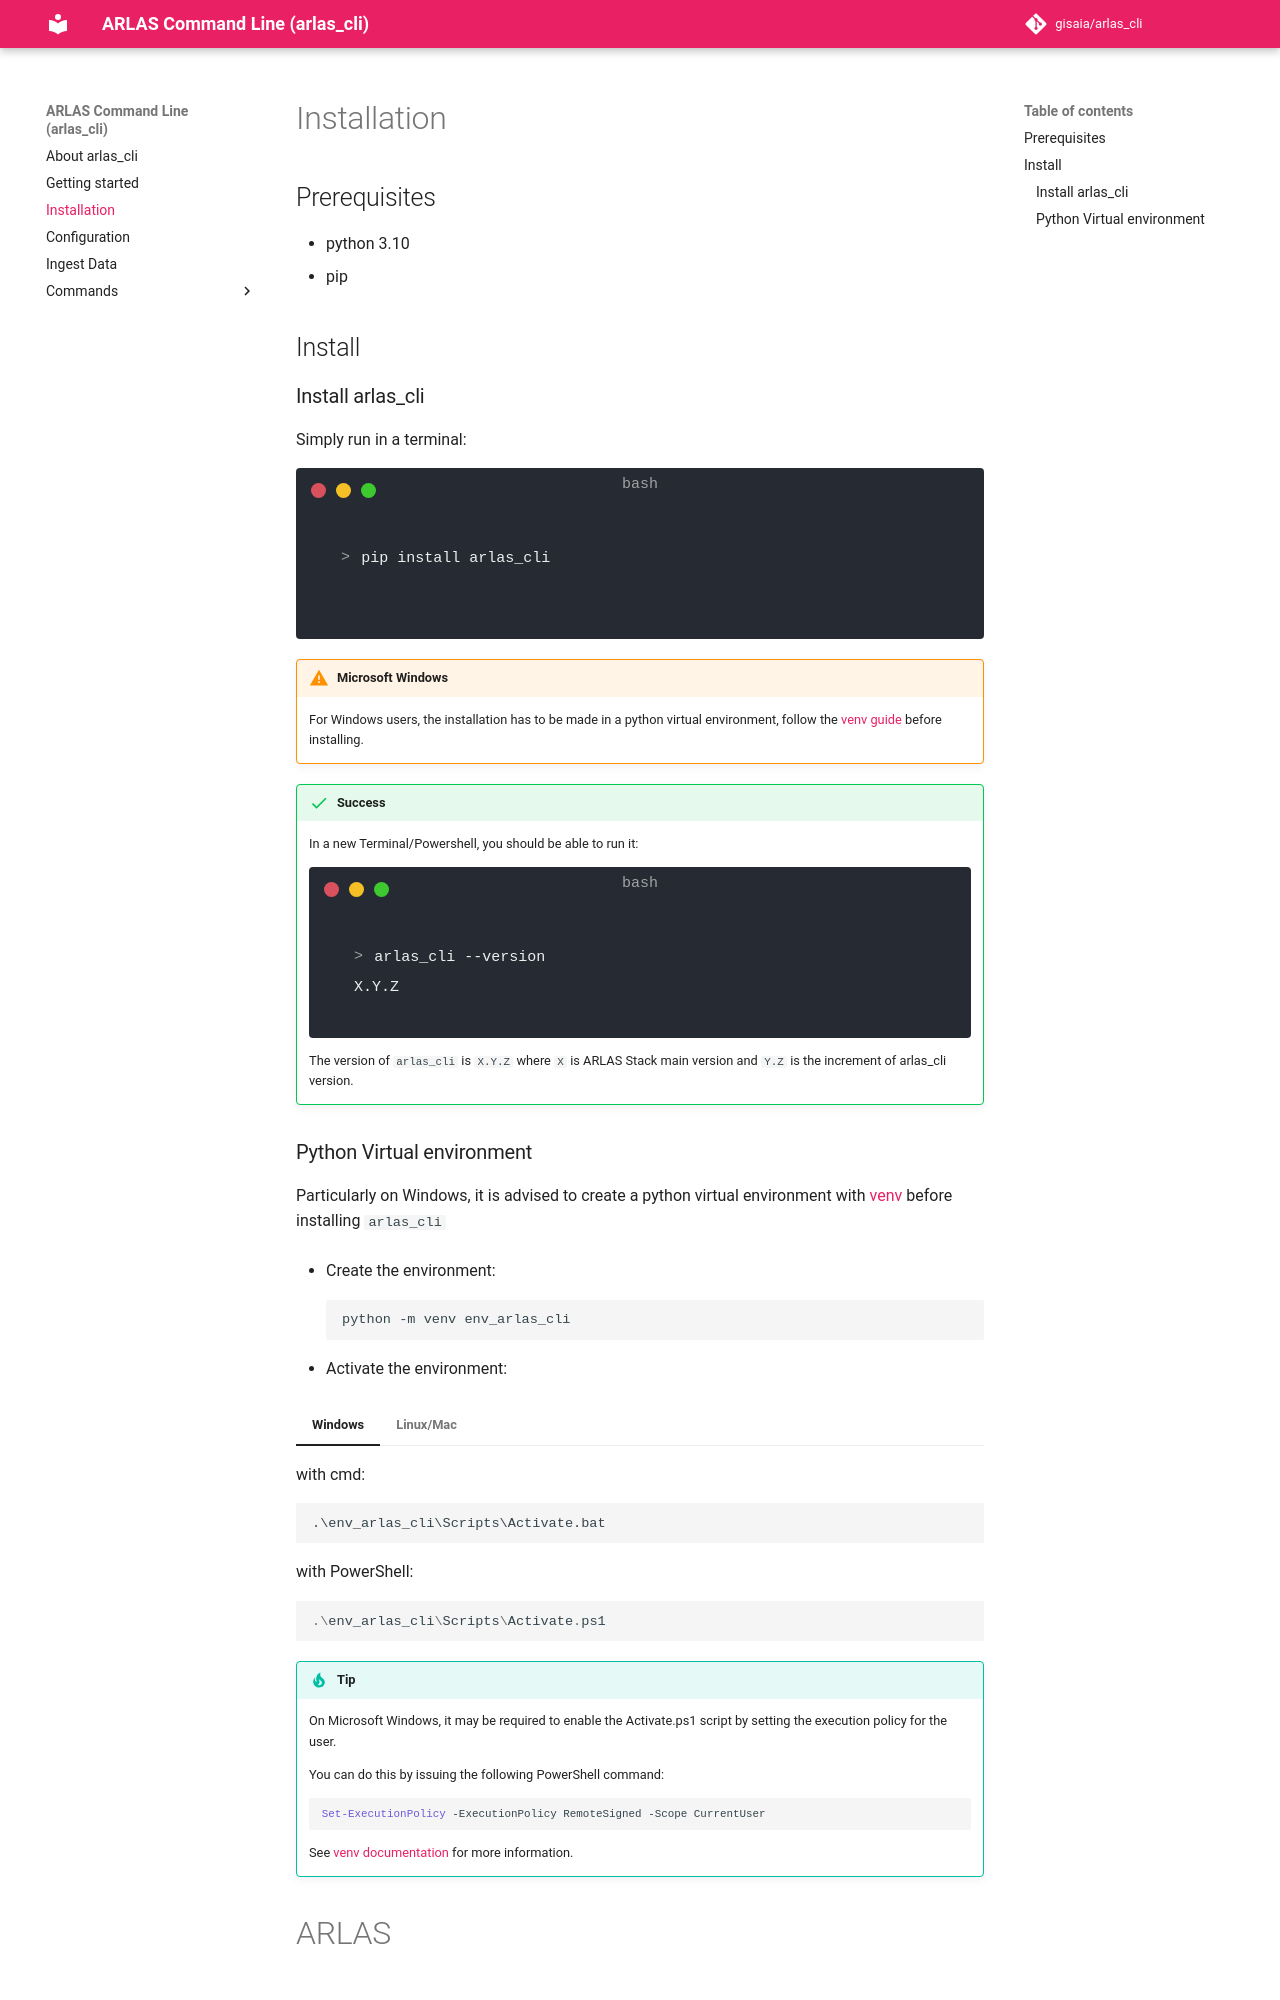

repository: gisaia/arlas_cli · page: install/index.html · generator: mkdocs

# Installation

## Prerequisites

- python 3.10
- pip 

## Install

### Install arlas_cli
Simply run in a terminal:

<!-- termynal -->
```shell
> pip install arlas_cli
```

!!! warning "Microsoft Windows"
    For Windows users, the installation has to be made in a python virtual environment, follow the [venv guide](#python-virtual-environment) before installing.

!!! success

    In a new Terminal/Powershell, you should be able to run it:
    
    <!-- termynal -->
    ```shell
    > arlas_cli --version
    X.Y.Z
    ```

    The version of `arlas_cli` is `X.Y.Z` where `X` is ARLAS Stack main version and `Y.Z` is the increment of arlas_cli version.

### Python Virtual environment

Particularly on Windows, it is advised to create a python virtual environment with [venv](https://docs.python.org/3.10/library/venv.html#creating-virtual-environments) before installing `arlas_cli`

- Create the environment:
```shell
python -m venv env_arlas_cli
```

- Activate the environment:

=== "Windows"
    with cmd:
    ```cmd
    .\env_arlas_cli\Scripts\Activate.bat
    ```
    with PowerShell:
    ```PowerShell
    .\env_arlas_cli\Scripts\Activate.ps1
    ```

    !!! tip
        On Microsoft Windows, it may be required to enable the Activate.ps1 script by setting the execution policy for the user. 

        You can do this by issuing the following PowerShell command:
        ```PowerShell
        Set-ExecutionPolicy -ExecutionPolicy RemoteSigned -Scope CurrentUser
        ```
        See [venv documentation](https://docs.python.org/3.10/library/venv.html#creating-virtual-environments) for more information.

=== "Linux/Mac"
    ```bash
    source env_arlas_cli/bin/activate (Can be added to .bashrc or .zshrc)
    ```

# ARLAS

`arlas_cli` is meant to interact with a deployed ARLAS stack.
